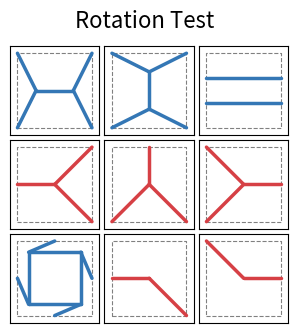

Write Python code to recreate this figure.
import matplotlib.pyplot as plt
import numpy as np
from matplotlib.transforms import Affine2D


# ==============================================================================
# --- 辅助函数 (已更新) ---
# ==============================================================================

def plot_lines(ax, lines, color, lw, transform=None):  # CHANGED: Added transform parameter
    """在一个Axes上绘制多条线段，并应用一个可选的变换"""
    for line in lines:
        p1, p2 = line
        # CHANGED: Passed transform to the plot function
        ax.plot([p1[0], p2[0]], [p1[1], p2[1]], color=color, linewidth=lw, solid_capstyle='round', transform=transform)


def setup_ax(ax, title):
    ax.set_xlim(-0.1, 1.1)
    ax.set_ylim(-0.1, 1.1)
    ax.set_aspect('equal', adjustable='box')
    ax.set_xticks([])
    ax.set_yticks([])
    ax.set_title(title, fontsize=9, wrap=True)
    ax.plot([0, 1, 1, 0, 0], [0, 0, 1, 1, 0], 'k--', lw=0.8, color='gray')


# ==============================================================================
# --- 所有绘图函数都已更新以接受和传递 `transform` ---
# ==============================================================================

def draw_isotropic_octet_truss(ax, color='#3477b5', lw=2.5, transform=None):  # CHANGED
    nodes = {'bl': (0, 0), 'br': (1, 0), 'tr': (1, 1), 'tl': (0, 1), 'b': (0.5, 0), 'r': (1, 0.5), 't': (0.5, 1),
             'l': (0, 0.5), 'c': (0.5, 0.5)}
    lines = [
        (nodes['bl'], nodes['br']), (nodes['br'], nodes['tr']), (nodes['tr'], nodes['tl']), (nodes['tl'], nodes['bl']),
        (nodes['bl'], nodes['c']), (nodes['br'], nodes['c']), (nodes['tr'], nodes['c']), (nodes['tl'], nodes['c']),
        (nodes['b'], nodes['c']), (nodes['r'], nodes['c']), (nodes['t'], nodes['c']), (nodes['l'], nodes['c'])
    ]
    plot_lines(ax, lines, color, lw, transform=transform)  # CHANGED


def draw_honeycomb(ax, color='#3477b5', lw=2.5, transform=None):  # CHANGED
    w = 0.25;
    p_left = (w, 0.5);
    p_right = (1 - w, 0.5)
    lines = [((0, 1), p_left), ((0, 0), p_left), ((1, 1), p_right), ((1, 0), p_right), (p_left, p_right)]
    plot_lines(ax, lines, color, lw, transform=transform)  # CHANGED


def draw_anisotropic_dense_vertical(ax, color='#3477b5', lw=2.5, transform=None):  # CHANGED
    lines = [((1 / 3, 0), (1 / 3, 1)), ((2 / 3, 0), (2 / 3, 1))]
    plot_lines(ax, lines, color, lw, transform=transform)  # CHANGED


def draw_anisotropic_dense_horizontal(ax, color='#3477b5', lw=2.5, transform=None):  # CHANGED
    lines = [((0, 1 / 3), (1, 1 / 3)), ((0, 2 / 3), (1, 2 / 3))]
    plot_lines(ax, lines, color, lw, transform=transform)  # CHANGED


def draw_anisotropic_dense_cross(ax, color='#3477b5', lw=2.5, transform=None):  # CHANGED
    lines = [((1 / 3, 0), (1 / 3, 1)), ((2 / 3, 0), (2 / 3, 1)), ((0, 1 / 3), (1, 1 / 3)), ((0, 2 / 3), (1, 2 / 3))]
    plot_lines(ax, lines, color, lw, transform=transform)  # CHANGED


def draw_anisotropic_diagonal_cross(ax, color='#3477b5', lw=2.5, transform=None):  # CHANGED
    lines = [((0, 0), (1, 1)), ((0, 1), (1, 0))]
    plot_lines(ax, lines, color, lw, transform=transform)  # CHANGED


def draw_chiral(ax, color='#3477b5', lw=2.5, transform=None):  # CHANGED
    r = 0.35
    nodes = {'tl': (0.5 - r, 0.5 + r), 'tr': (0.5 + r, 0.5 + r), 'br': (0.5 + r, 0.5 - r), 'bl': (0.5 - r, 0.5 - r)}
    lines = [((0.5, 1), nodes['tl']), ((1, 0.5), nodes['tr']), ((0.5, 0), nodes['br']), ((0, 0.5), nodes['bl'])]
    lines.extend([(nodes['tl'], nodes['tr']), (nodes['tr'], nodes['br']), (nodes['br'], nodes['bl']),
                  (nodes['bl'], nodes['tl'])])
    plot_lines(ax, lines, color, lw, transform=transform)  # CHANGED


def draw_connector_midpoint_to_corners(ax, color='#d64045', lw=2.5, transform=None):  # CHANGED
    center_node = (0.5, 0.5)
    lines = [((0, 0.5), center_node), (center_node, (1, 1)), (center_node, (1, 0))]
    plot_lines(ax, lines, color, lw, transform=transform)  # CHANGED


def draw_connector_midpoint_to_thirds(ax, color='#d64045', lw=2.5, transform=None):  # CHANGED
    center_node = (0.5, 0.5)
    lines = [((0, 0.5), center_node), (center_node, (1, 1 / 3)), (center_node, (1, 2 / 3))]
    plot_lines(ax, lines, color, lw, transform=transform)  # CHANGED


def draw_connector_corners_to_thirds(ax, color='#d64045', lw=2.5, transform=None):  # CHANGED
    lines = [((0, 1), (1, 2 / 3)), ((0, 0), (1, 1 / 3))]
    plot_lines(ax, lines, color, lw, transform=transform)  # CHANGED


def draw_connector_thirds_t_junction(ax, color='#d64045', lw=2.5, transform=None):  # CHANGED
    center_node = (0.5, 0.5)
    lines = [((1 / 3, 1), center_node), ((2 / 3, 1), center_node), (center_node, (0, 1 / 3)),
             (center_node, (0, 2 / 3)), (center_node, (1, 1 / 3)), (center_node, (1, 2 / 3))]
    plot_lines(ax, lines, color, lw, transform=transform)  # CHANGED


def draw_connector_y_split(ax, color='#d64045', lw=2.5, transform=None):  # CHANGED
    junction_point = (0.5, 0.5)
    lines = [((0.5, 0), junction_point), (junction_point, (1, 1))]
    plot_lines(ax, lines, color, lw, transform=transform)  # CHANGED


def draw_cap_midpoint_input(ax, color='#d64045', lw=2.5, transform=None):  # CHANGED
    lines = [((0, 0.5), (1, 1)), ((0, 0.5), (1, 0))]
    plot_lines(ax, lines, color, lw, transform=transform)  # CHANGED


def draw_cap_thirds_input(ax, color='#d64045', lw=2.5, transform=None):  # CHANGED
    lines = [((1 / 3, 0), (0, 1)), ((2 / 3, 0), (1, 1))]
    plot_lines(ax, lines, color, lw, transform=transform)  # CHANGED


def draw_cap_corners_input(ax, color='#d64045', lw=2.5, transform=None):  # CHANGED
    lines = [((0, 0), (0.5, 0.5)), ((0, 1), (0.5, 0.5))]
    plot_lines(ax, lines, color, lw, transform=transform)  # CHANGED


# ==============================================================================
# --- Function to Get the Right Drawing Function (无变化) ---
# ==============================================================================
def get_draw_function(name):
    draw_map = {
        "Isotropic-Octet-Truss": draw_isotropic_octet_truss, "Honeycomb": draw_honeycomb,
        "Chiral": draw_chiral, "Anisotropic-Dense-Vertical": draw_anisotropic_dense_vertical,
        "Anisotropic-Dense-Horizontal": draw_anisotropic_dense_horizontal,
        "Anisotropic-Dense-Cross": draw_anisotropic_dense_cross,
        "Anisotropic-Diagonal-Cross": draw_anisotropic_diagonal_cross,
        "Connector-Midpoint-to-Corners": draw_connector_midpoint_to_corners,
        "Connector-Midpoint-to-Thirds": draw_connector_midpoint_to_thirds,
        "Connector-Corners-to-Thirds": draw_connector_corners_to_thirds,
        "Connector-Thirds-T-Junction": draw_connector_thirds_t_junction, "Connector-Y-Split": draw_connector_y_split,
        "Cap-Midpoint-Input": draw_cap_midpoint_input, "Cap-Thirds-Input": draw_cap_thirds_input,
        "Cap-Corners-Input": draw_cap_corners_input,
    }
    base_name = name.split('_')[0]
    return draw_map.get(base_name)


# ==============================================================================
# --- Main Visualization Functions (draw_grid_from_wfc_result 已更新) ---
# ==============================================================================

def draw_entire_library():
    # 此函数无需修改，因为调用绘图函数时未使用 transform 参数，
    # 默认值 transform=None 会被正确使用。
    all_funcs = [
        (draw_isotropic_octet_truss, "1. Isotropic Octet-Truss"), (draw_honeycomb, "2. Honeycomb"),
        (draw_chiral, "5. Chiral"), (draw_anisotropic_dense_vertical, "3a. Dense Vertical"),
        (draw_anisotropic_dense_horizontal, "3b. Dense Horizontal"), (draw_anisotropic_dense_cross, "3c. Dense Cross"),
        (draw_anisotropic_diagonal_cross, "3d. Diagonal Cross"),
        (draw_connector_midpoint_to_corners, "6a. Conn: Mid-Corners"),
        (draw_connector_midpoint_to_thirds, "6b. Conn: Mid-Thirds"),
        (draw_connector_corners_to_thirds, "6c. Conn: Corners-Thirds"),
        (draw_connector_thirds_t_junction, "6d. Conn: T-Junction"),
        (draw_connector_y_split, "6e. Conn: Y-Split"),
        (draw_cap_midpoint_input, "7a. Cap: Midpoint"),
        (draw_cap_thirds_input, "7b. Cap: Thirds"),
        (draw_cap_corners_input, "7c. Cap: Corners"),
    ]
    n_items = len(all_funcs)
    n_cols = 4
    n_rows = int(np.ceil(n_items / n_cols))
    fig, axes = plt.subplots(n_rows, n_cols, figsize=(n_cols * 3, n_rows * 3.2))
    axes = axes.flatten()

    for i, (func, title) in enumerate(all_funcs):
        setup_ax(axes[i], title)
        func(axes[i])

    for i in range(n_items, len(axes)):
        axes[i].axis('off')

    fig.suptitle("Complete Library of Unit Cells", fontsize=16, y=0.98)
    plt.tight_layout(rect=[0, 0, 1, 0.95])
    plt.show()


def draw_grid_from_wfc_result(grid, title="WFC Result"):
    """Visualizes the final grid from the WFC algorithm."""
    rows, cols = len(grid), len(grid[0])
    # 增加 figsize 使每个单元格更大更清晰
    fig, axes = plt.subplots(rows, cols, figsize=(cols * 1.2, rows * 1.2))

    # 确保在1x1或1xN的情况下axes仍然是可索引的数组
    if rows == 1 and cols == 1:
        axes = np.array([[axes]])
    elif rows == 1:
        axes = np.array([axes])
    elif cols == 1:
        axes = np.array([[ax] for ax in axes])

    for r in range(rows):
        for c in range(cols):
            ax = axes[r, c]

            # 先绘制背景和边框
            setup_ax(ax, '')

            if grid[r][c] and isinstance(grid[r][c], list):
                state_name = grid[r][c][0]
                parts = state_name.split('_')
                rotation = int(parts[1]) if len(parts) > 1 else 0

                draw_func = get_draw_function(state_name)
                if draw_func:
                    # ==========================================================
                    #  核心修正：将旋转角度取反以匹配顺时针逻辑
                    # ==========================================================
                    # Matplotlib的rotate_deg是逆时针的，而我们的逻辑是顺时针的
                    # 因此，我们需要传递一个负角度。
                    t = Affine2D().rotate_deg_around(0.5, 0.5, -rotation)  # <-- 修正点

                    # 将变换应用到绘图函数上
                    draw_func(ax, transform=t + ax.transData)

    plt.subplots_adjust(wspace=0.05, hspace=0.05)
    fig.suptitle(title, fontsize=16)
    plt.show()


if __name__ == '__main__':
    # ================ 测试旋转绘图功能 ================
    # 创建一个测试网格来验证旋转是否正常工作
    test_grid = [
        [['Honeycomb_0'], ['Honeycomb_90'], ['Anisotropic-Dense-Vertical_90']],
        [['Connector-Midpoint-to-Corners_0'], ['Connector-Midpoint-to-Corners_90'],
         ['Connector-Midpoint-to-Corners_180']],
        [['Chiral_0'], ['Connector-Y-Split_90'], ['Connector-Y-Split_270']]
    ]
    draw_grid_from_wfc_result(test_grid, title="Rotation Test")

    # 显示完整的单元库
    # draw_entire_library()
